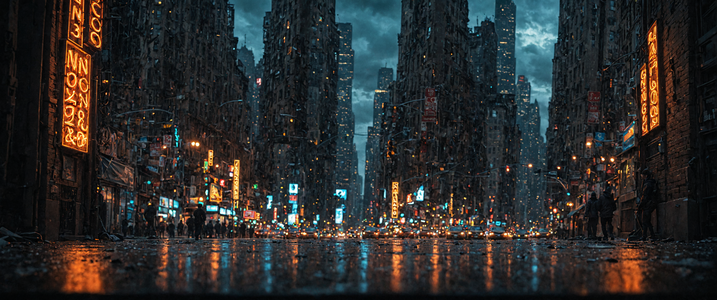
Generation parameters embedded in this image by AUTOMATIC1111 Stable Diffusion web UI or a fork of it (Forge, ...) (PNG 'parameters' text chunk):
chillout, minimal, calm, dark colors, abstract, small centered composition, product shot, plain background, art by Ron Miller, wallpaper art, in the center is an image of a The stage is set in a bustling city, with people going about their daily lives. In the center of the scene, in focus, Cold Lighting, Depth of field 100mm, dynamic dramatic atmosphere, complimentary colors, great composition, perfect background, cinematic perfect intricate stunning fine detail, highly intricate
Negative prompt: chillout, minimal, calm, dark colors, abstract, small centered composition, product shot, plain background, art by Ron Miller, wallpaper art, in the center is an image of a The stage is set in a bustling city, with people going about their daily lives. In the center of the scene, in focus, Cold Lighting, Depth of field 100mm
Steps: 35, Sampler: dpmpp_3m_sde_gpu_karras, CFG Scale: 5.0, Seed: 735299116355702, Size: 3440x1440, Model: JetMege001-WSUM.safetensors, Model hash: 451dec6784, Hashes: {"model": "451dec6784"}, Batch index: 1, Batch size: 2